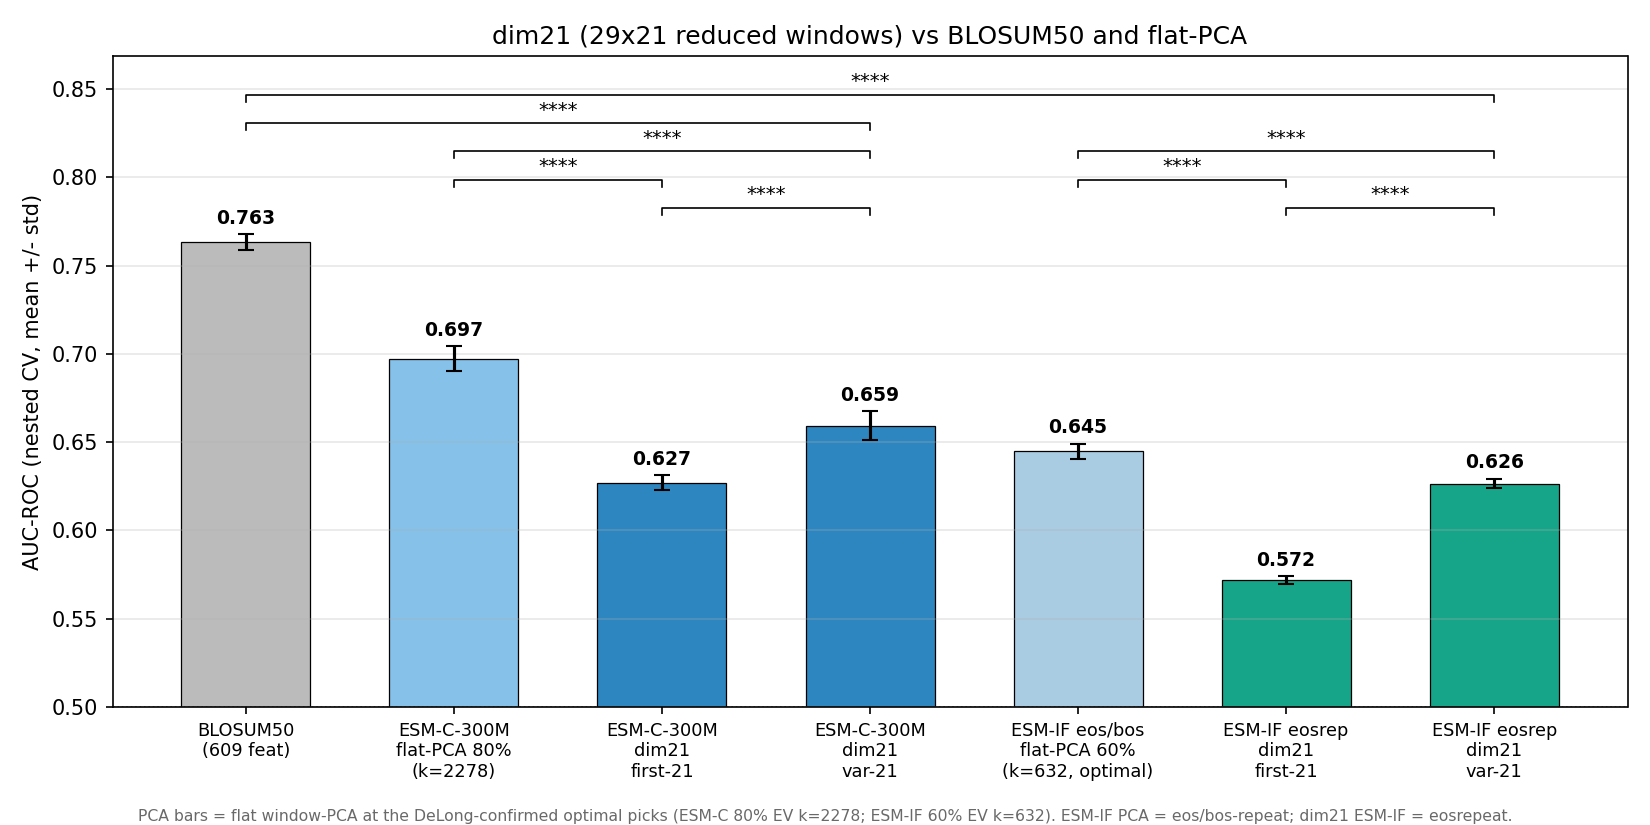

Data behind this chart, as committed beside it:
bar, auc_roc, std
BLOSUM50 (609 feat), 0.7633, 0.004409
ESM-C-300M flat-PCA 80% (k=2278), 0.6973, 0.006902
ESM-C-300M dim21 first-21, 0.6271, 0.004100
ESM-C-300M dim21 var-21, 0.6592, 0.008200
ESM-IF eos/bos flat-PCA 60% (k=632, opti…, 0.6448, 0.004130
ESM-IF eosrep dim21 first-21, 0.5719, 0.002100
ESM-IF eosrep dim21 var-21, 0.6265, 0.002700
